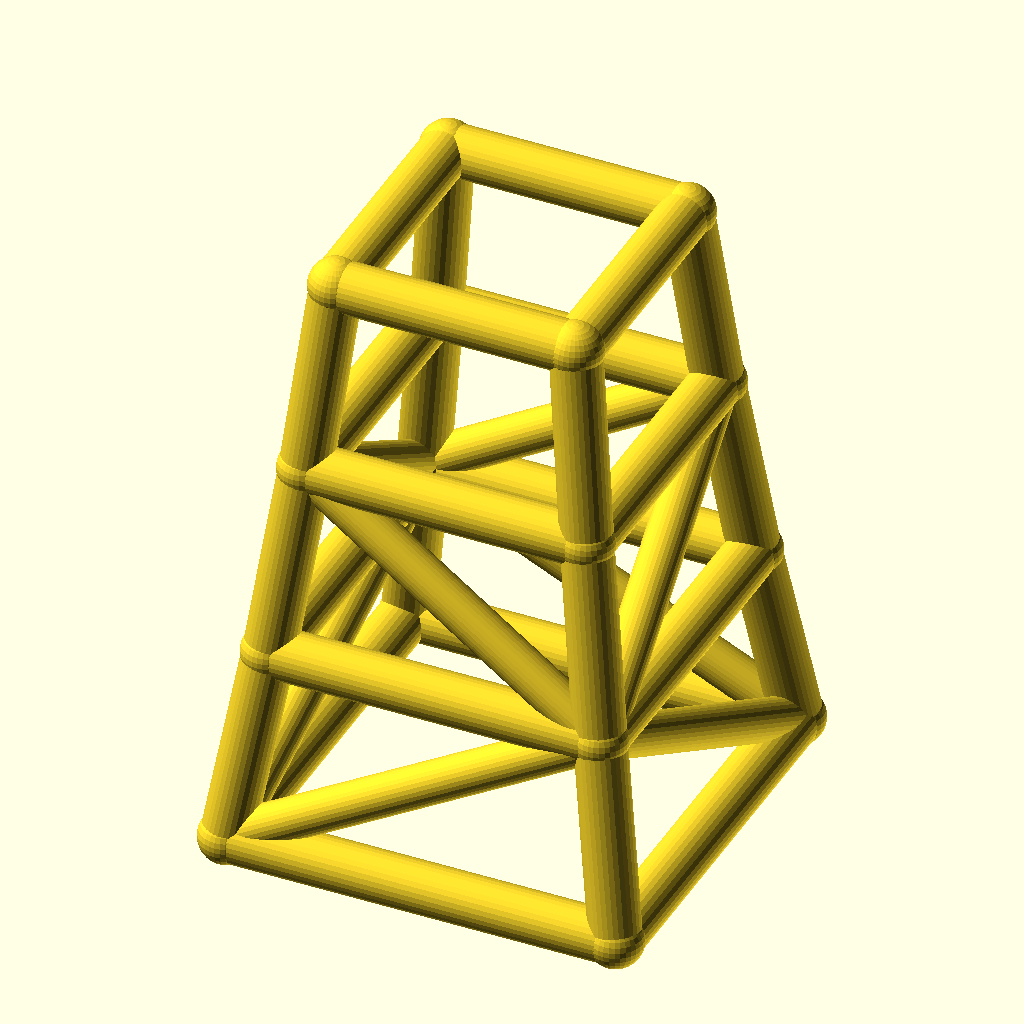
Cell 1: the model at its default parameters.
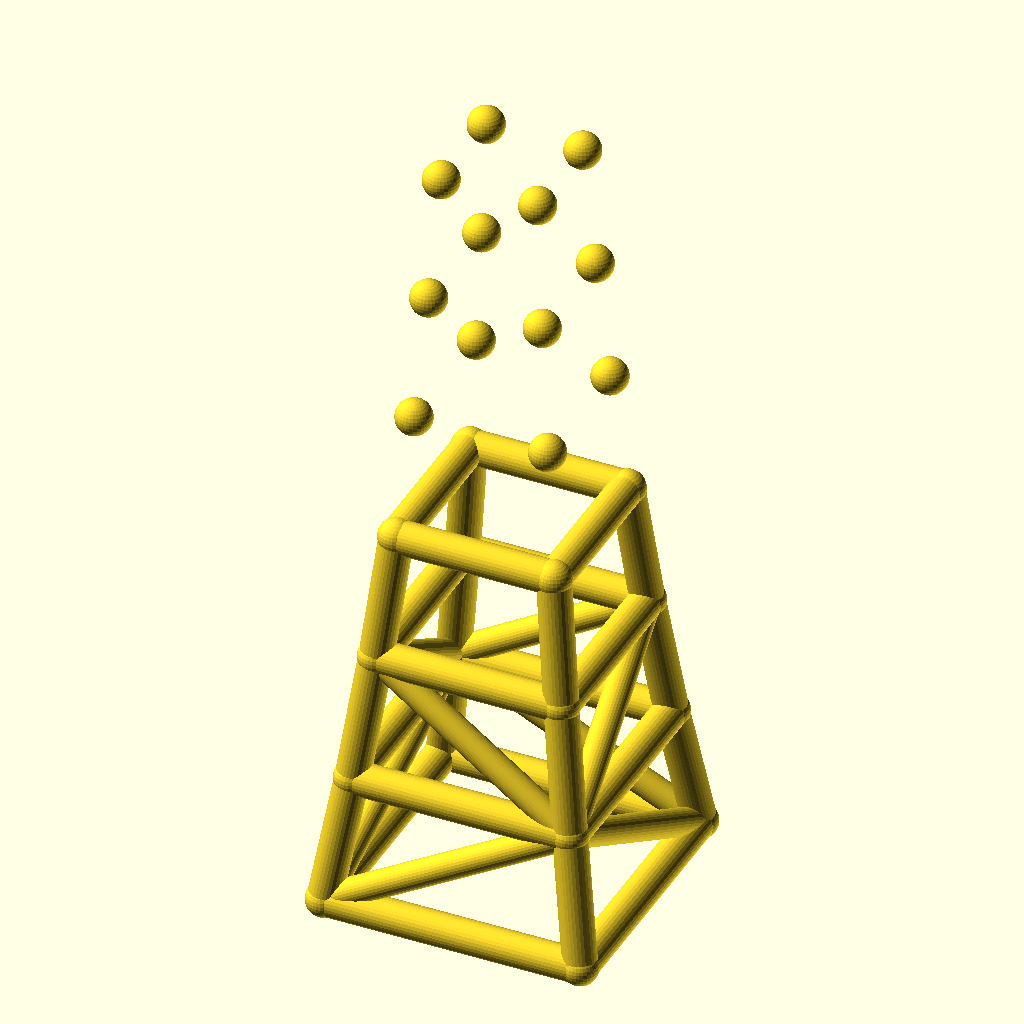
Cell 2 — levels set to 6, the other parameters unchanged.
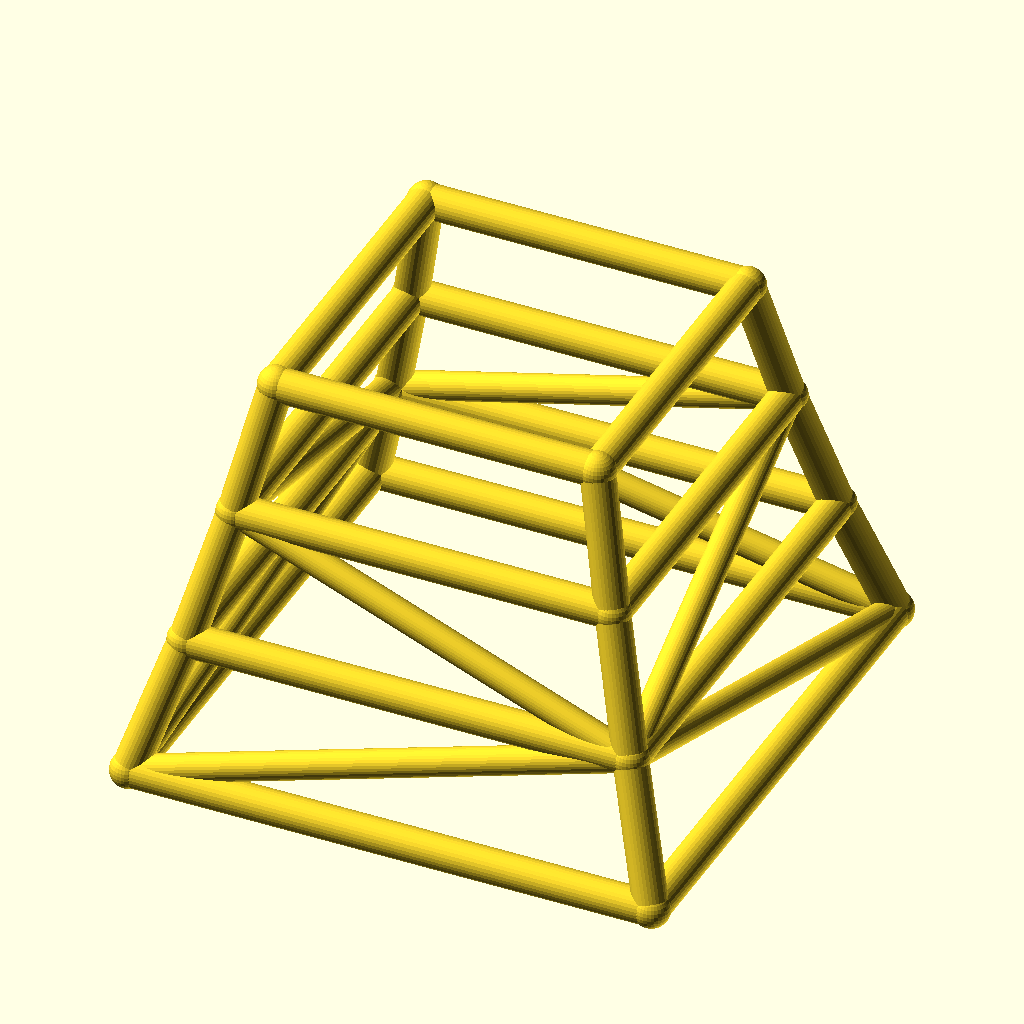
Cell 3: base_w = 140 (everything else at default).
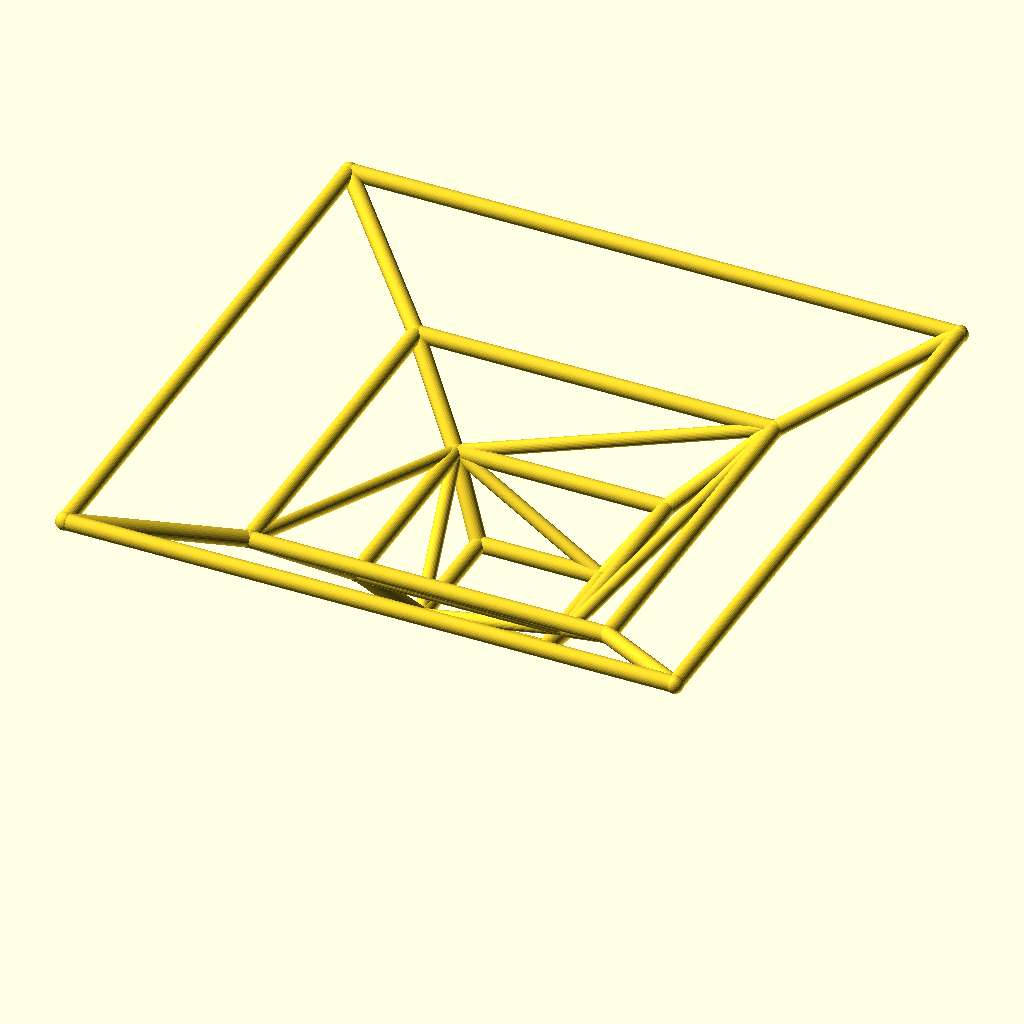
Cell 4 — taper set to 1.7, the other parameters unchanged.
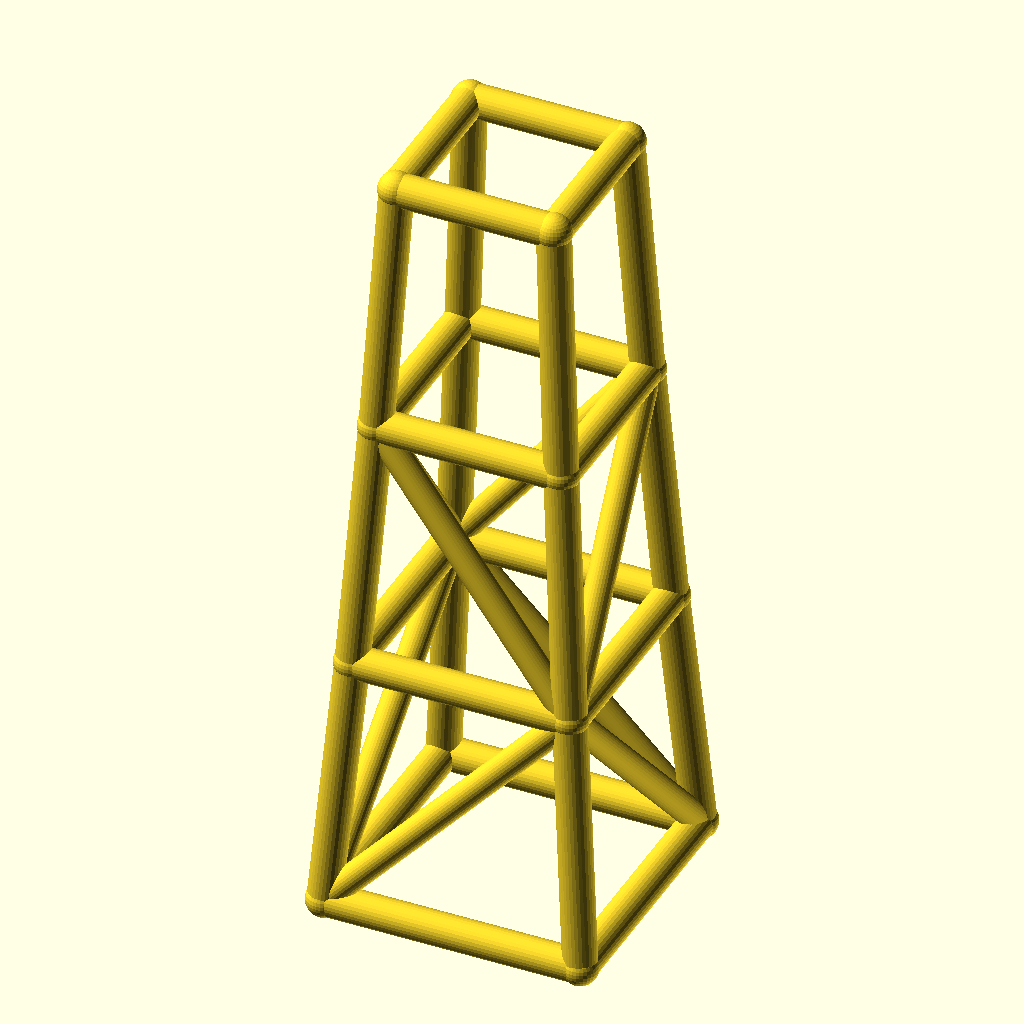
Cell 5: level_h = 70 (everything else at default).
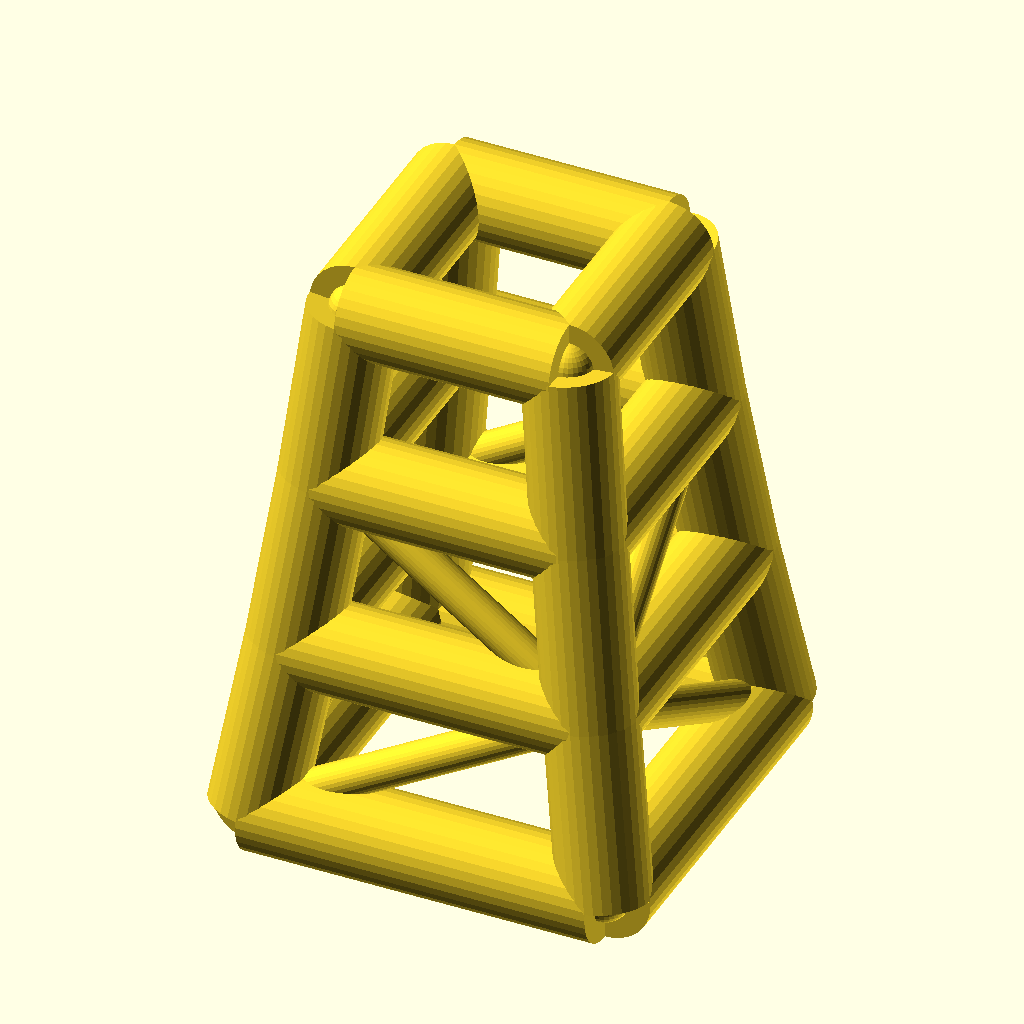
Cell 6 — leg_r set to 9, the other parameters unchanged.
All cells are drawn from the same view direction (rotation 55°, 0°, 25°, orthographic, colour scheme Cornfield), but the view is re-fitted for each cell, so position and scale can differ between cells as well as the parameter.
The OpenSCAD source (optional_data/data/wire2/masttowers/scene_0208.scad):
$fn = 32;

// ----------------------------------------------------------------------
// Tapered four-leg tower: 3 levels, base 70 mm, taper 0.85 per level
// ----------------------------------------------------------------------

// --- parameters (mm) ---
levels = 3;               // number of tower levels
base_w = 70;              // bottom ring width (X and Y)
taper = 0.85;             // ring width multiplier per level
level_h = 35;             // height of one level
leg_r = 4.5;              // leg / ring member radius
brace_r = 3.7;            // diagonal brace radius
joint_r = 4.9;            // joint ball radius

bbox_x = base_w + 2 * joint_r;  // overall X, joints included
bbox_y = base_w + 2 * joint_r;  // overall Y, joints included
bbox_z = levels * level_h + 2 * joint_r;  // overall Z, joints included
leg_d = 2 * leg_r;  // leg / ring stock diameter
brace_d = 2 * brace_r;  // brace stock diameter
joint_d = 2 * joint_r;  // joint ball diameter
top_w = base_w * pow(taper, levels);  // width of the top ring
nodes = [for (lvl = [0 : levels], sx = [-1, 1], sy = [-1, 1]) [sx * base_w * pow(taper, lvl) / 2, sy * base_w * pow(taper, lvl) / 2, lvl * level_h]];

module member(a, b, r) {
  /* round stock from joint a to joint b, ends buried in the joint balls */
  d = b - a;
  length = norm(d);
  translate(a) rotate([0, acos(d[2] / length), atan2(d[1], d[0])])
    cylinder(h = length, r = r);
}

module joint(p, r) {
  /* ball at the joint centre, fatter than every member meeting there */
  translate(p) sphere(r = r);
}

/* members - each call is one graph edge */
member(nodes[0], nodes[4], leg_r);
member(nodes[1], nodes[5], leg_r);
member(nodes[2], nodes[6], leg_r);
member(nodes[3], nodes[7], leg_r);
member(nodes[4], nodes[8], leg_r);
member(nodes[5], nodes[9], leg_r);
member(nodes[6], nodes[10], leg_r);
member(nodes[7], nodes[11], leg_r);
member(nodes[8], nodes[12], leg_r);
member(nodes[9], nodes[13], leg_r);
member(nodes[10], nodes[14], leg_r);
member(nodes[11], nodes[15], leg_r);
member(nodes[0], nodes[1], leg_r);
member(nodes[2], nodes[3], leg_r);
member(nodes[0], nodes[2], leg_r);
member(nodes[1], nodes[3], leg_r);
member(nodes[4], nodes[5], leg_r);
member(nodes[6], nodes[7], leg_r);
member(nodes[4], nodes[6], leg_r);
member(nodes[5], nodes[7], leg_r);
member(nodes[8], nodes[9], leg_r);
member(nodes[10], nodes[11], leg_r);
member(nodes[8], nodes[10], leg_r);
member(nodes[9], nodes[11], leg_r);
member(nodes[12], nodes[13], leg_r);
member(nodes[14], nodes[15], leg_r);
member(nodes[12], nodes[14], leg_r);
member(nodes[13], nodes[15], leg_r);
member(nodes[0], nodes[5], brace_r);
member(nodes[3], nodes[6], brace_r);
member(nodes[0], nodes[6], brace_r);
member(nodes[3], nodes[5], brace_r);
member(nodes[5], nodes[8], brace_r);
member(nodes[6], nodes[11], brace_r);
member(nodes[6], nodes[8], brace_r);
member(nodes[5], nodes[11], brace_r);

/* joint balls */
for (p = nodes) joint(p, joint_r);
Customizer parameters (derived from the source; name, type, default, range or options):
levels: number, default 3
base_w: number, default 70
taper: number, default 0.85
level_h: number, default 35
leg_r: number, default 4.5
brace_r: number, default 3.7
joint_r: number, default 4.9
